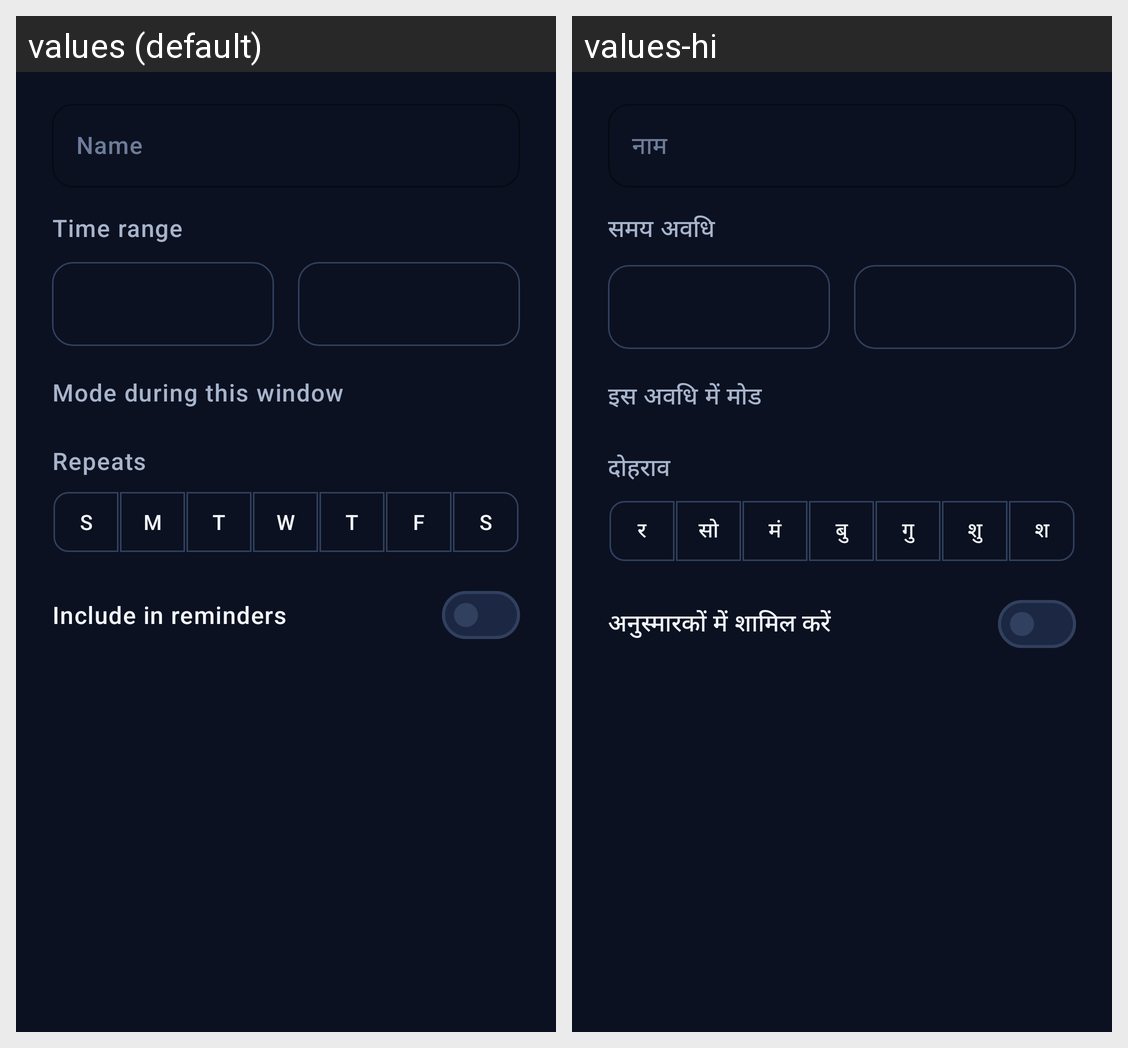

For this localized Android screen grid, give each drawn string resource with its value in every locale shown.
Android screen res/layout/dialog_block_schedule.xml rendered under 2 locales, left to right: values (default), values-hi. Device: Nexus 5 (rendered at 1080×1920; each locale shown at half size, 540×960, under a caption strip naming it); theme Theme.FocusLife.
Strings drawn on this screen, with the default value and each locale's value (text and hints the layout hard-codes, and strings that could not be matched under every locale, appear in the picture but are not listed):

blocker_schedule_name
  values: Name
  values-hi: नाम

blocker_schedule_time_range
  values: Time range
  values-hi: समय अवधि

blocker_schedule_mode
  values: Mode during this window
  values-hi: इस अवधि में मोड

blocker_schedule_days
  values: Repeats
  values-hi: दोहराव

weekday_initial_sun
  values: S
  values-hi: र

weekday_initial_mon
  values: M
  values-hi: सो

weekday_initial_tue
  values: T
  values-hi: मं

weekday_initial_wed
  values: W
  values-hi: बु

weekday_initial_thu
  values: T
  values-hi: गु

weekday_initial_fri
  values: F
  values-hi: शु

weekday_initial_sat
  values: S
  values-hi: श

routine_enabled
  values: Include in reminders
  values-hi: अनुस्मारकों में शामिल करें
